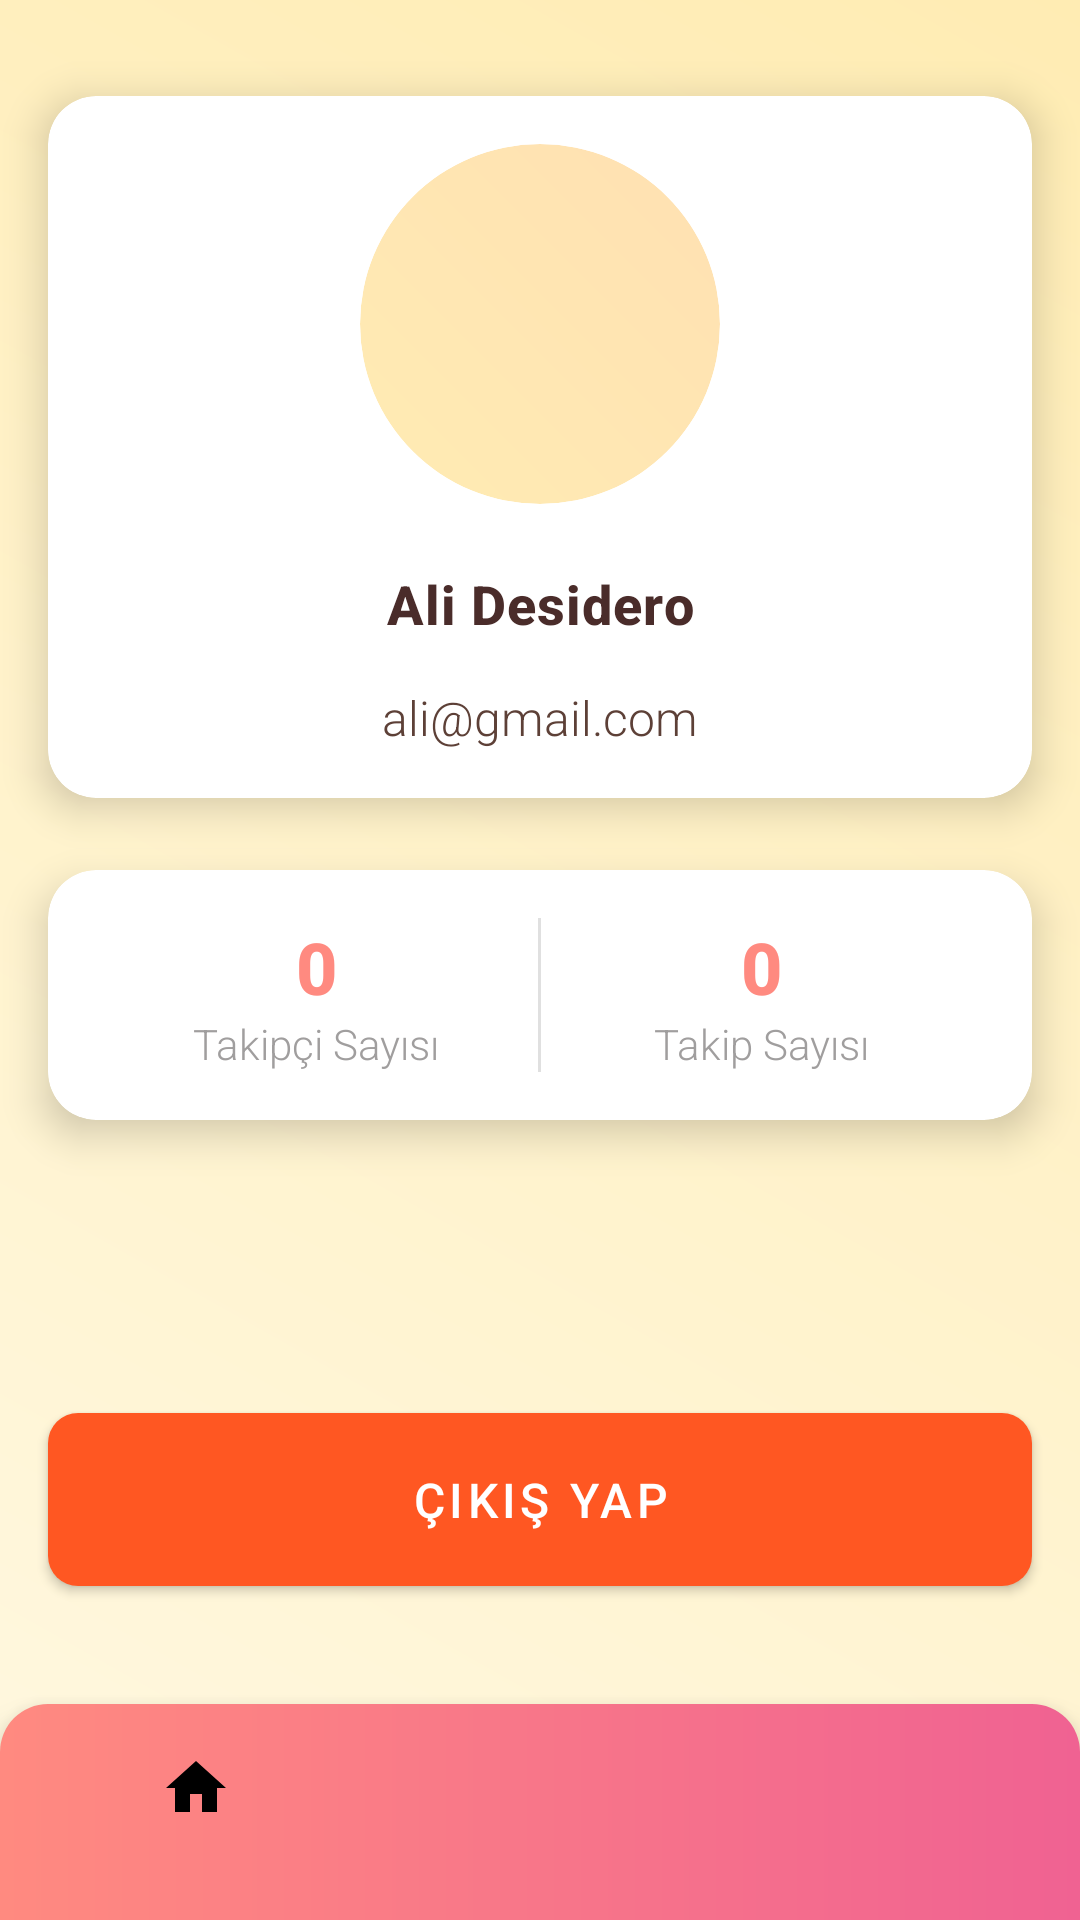

This screen was rendered from an Android layout file. Write that file and the resources it references.
<!-- AndroidManifest.xml: application theme Theme.EvYemekleri -->
<!-- res/layout/fragment_profil.xml -->
<?xml version="1.0" encoding="utf-8"?>
<androidx.constraintlayout.widget.ConstraintLayout
    xmlns:android="http://schemas.android.com/apk/res/android"
    xmlns:app="http://schemas.android.com/apk/res-auto"
    xmlns:tools="http://schemas.android.com/tools"
    android:layout_width="match_parent"
    android:layout_height="match_parent"
    android:background="@drawable/gradient_background">

    <com.google.android.material.card.MaterialCardView
        android:id="@+id/profileCard"
        style="@style/CustomCardView"
        android:layout_width="match_parent"
        android:layout_height="wrap_content"
        android:layout_marginTop="32dp"
        android:layout_marginStart="16dp"
        android:layout_marginEnd="16dp"
        app:cardBackgroundColor="#FFFFFF"
        app:cardElevation="8dp"
        app:cardCornerRadius="16dp"
        app:layout_constraintTop_toTopOf="parent">

        <LinearLayout
            android:layout_width="match_parent"
            android:layout_height="wrap_content"
            android:orientation="vertical"
            android:gravity="center"
            android:padding="16dp">

            <com.google.android.material.imageview.ShapeableImageView
                android:id="@+id/profile_Imageview"
                android:layout_width="120dp"
                android:layout_height="120dp"
                android:layout_gravity="center"
                android:layout_marginBottom="16dp"
                android:scaleType="centerCrop"
                android:background="@drawable/image_background"
                android:src="@drawable/asset_profil"
                app:shapeAppearanceOverlay="@style/CircleImageView" />

            <TextView
                android:id="@+id/profil_isim_Textview"
                android:layout_width="match_parent"
                android:layout_height="wrap_content"
                android:gravity="center"
                android:textColor="#4A2C2A"
                android:layout_marginTop="5dp"
                android:textSize="18sp"
                android:text="Ali Desidero"
                android:textStyle="bold"
                android:fontFamily="sans-serif-medium"
                android:letterSpacing="0.02" />

            <TextView
                android:id="@+id/profil_soyisim_Textview"
                android:layout_width="match_parent"
                android:layout_height="wrap_content"
                android:gravity="center"
                android:textColor="#5D4037"
                android:layout_marginTop="15dp"
                android:textSize="16sp"
                android:text="ali@gmail.com"
                android:fontFamily="sans-serif-light" />


        </LinearLayout>

    </com.google.android.material.card.MaterialCardView>

    <com.google.android.material.card.MaterialCardView
        android:id="@+id/statsCard"
        style="@style/CustomCardView"
        android:layout_width="match_parent"
        android:layout_height="wrap_content"
        android:layout_marginTop="24dp"
        android:layout_marginStart="16dp"
        android:layout_marginEnd="16dp"
        app:cardBackgroundColor="#FFFFFF"
        app:cardElevation="8dp"
        app:cardCornerRadius="16dp"
        app:layout_constraintTop_toBottomOf="@id/profileCard">

        <LinearLayout
            android:layout_width="match_parent"
            android:layout_height="wrap_content"
            android:orientation="horizontal"
            android:padding="16dp">


            <LinearLayout
                android:layout_width="0dp"
                android:layout_height="wrap_content"
                android:layout_weight="1"
                android:gravity="center"
                android:orientation="vertical">

                <TextView
                    android:id="@+id/profil_takipcilerTextview"
                    android:layout_width="wrap_content"
                    android:layout_height="wrap_content"
                    android:text="0"
                    android:textColor="#FF8A80"
                    android:textSize="24sp"
                    android:textStyle="bold"
                    android:fontFamily="sans-serif-medium" />

                <TextView
                    android:layout_width="wrap_content"
                    android:layout_height="wrap_content"
                    android:text="Takipçi Sayısı"
                    android:textColor="#A09E9E"
                    android:textSize="14sp"
                    android:fontFamily="sans-serif-light" />

            </LinearLayout>

            <View
                android:layout_width="1dp"
                android:layout_height="match_parent"
                android:background="#E0E0E0" />

            <LinearLayout
                android:layout_width="0dp"
                android:layout_height="wrap_content"
                android:layout_weight="1"
                android:gravity="center"
                android:orientation="vertical">

                <TextView
                    android:id="@+id/profil_takipTextview"
                    android:layout_width="wrap_content"
                    android:layout_height="wrap_content"
                    android:text="0"
                    android:textColor="#FF8A80"
                    android:textSize="24sp"
                    android:textStyle="bold"
                    android:fontFamily="sans-serif-medium" />

                <TextView
                    android:layout_width="wrap_content"
                    android:layout_height="wrap_content"
                    android:text="Takip Sayısı"
                    android:textColor="#A09E9E"
                    android:textSize="14sp"
                    android:fontFamily="sans-serif-light" />

            </LinearLayout>

        </LinearLayout>

    </com.google.android.material.card.MaterialCardView>

    <com.google.android.material.button.MaterialButton
        android:id="@+id/profil_menuyegit_Button"
        style="@style/CustomButton"
        android:layout_width="match_parent"
        android:layout_height="wrap_content"
        android:layout_marginTop="24dp"
        android:layout_marginStart="16dp"
        android:layout_marginEnd="16dp"
        android:text="Menuye Git"
        android:visibility="invisible"
        android:textColor="#FFFFFF"
        android:background="@drawable/button_background"
        android:paddingHorizontal="16dp"
        android:paddingVertical="8dp"
        android:fontFamily="sans-serif-medium"
        app:rippleColor="#80FFFFFF"
        app:layout_constraintTop_toBottomOf="@id/statsCard" />

    <com.google.android.material.button.MaterialButton
        android:id="@+id/profil_cikisYapButton"
        style="@style/CustomButton"
        android:layout_width="match_parent"
        android:layout_height="wrap_content"
        android:layout_marginTop="16dp"
        android:layout_marginStart="16dp"
        android:layout_marginEnd="16dp"
        android:text="Çıkış Yap"
        android:textColor="#FFFFFF"
        android:background="@drawable/button_background"
        android:paddingHorizontal="16dp"
        android:paddingVertical="8dp"
        android:fontFamily="sans-serif-medium"
        app:rippleColor="#80FFFFFF"
        app:layout_constraintTop_toBottomOf="@id/profil_menuyegit_Button" />

    <LinearLayout
        android:layout_width="match_parent"
        android:layout_height="wrap_content"
        android:layout_marginBottom="56dp"
        android:gravity="center"
        android:orientation="horizontal"
        app:layout_constraintBottom_toTopOf="@+id/profil_bottomNavigationView"
        app:layout_constraintEnd_toEndOf="parent"
        app:layout_constraintHorizontal_bias="0.0"
        app:layout_constraintStart_toStartOf="parent">

        <TextView
            android:id="@+id/profil_takipEt_Textview"
            android:layout_width="wrap_content"
            android:layout_height="wrap_content"
            android:fontFamily="sans-serif-medium"
            android:text="Takip Et"
            android:layout_marginRight="10dp"
            android:textColor="#FF8A80"
            android:textSize="18sp"
            android:textStyle="bold"
            android:visibility="invisible"
            app:layout_constraintBottom_toBottomOf="parent"
            app:layout_constraintEnd_toEndOf="parent"
            app:layout_constraintHorizontal_bias="0.498"
            app:layout_constraintStart_toStartOf="parent"
            app:layout_constraintTop_toTopOf="parent"
            app:layout_constraintVertical_bias="0.376" />

        <TextView
            android:id="@+id/profil_takibiBirak_Textview"
            android:layout_width="wrap_content"
            android:layout_height="wrap_content"
            android:fontFamily="sans-serif-medium"
            android:layout_marginLeft="10dp"
            android:text="Takibi Bırak"
            android:textColor="#FF8A80"
            android:textSize="18sp"
            android:textStyle="bold"
            android:visibility="invisible"
            app:layout_constraintBottom_toBottomOf="parent"
            app:layout_constraintEnd_toEndOf="parent"
            app:layout_constraintHorizontal_bias="0.498"
            app:layout_constraintStart_toStartOf="parent"
            app:layout_constraintTop_toTopOf="parent"
            app:layout_constraintVertical_bias="0.376" />

    </LinearLayout>

    <com.google.android.material.bottomnavigation.BottomNavigationView
        android:id="@+id/profil_bottomNavigationView"
        android:layout_width="match_parent"
        android:layout_height="wrap_content"
        android:background="@drawable/bottom_nav_gradient"
        android:padding="8dp"
        app:itemIconTint="@color/black"
        app:itemTextColor="@color/black"
        app:layout_constraintBottom_toBottomOf="parent"
        app:layout_constraintEnd_toEndOf="parent"
        app:layout_constraintStart_toStartOf="parent"
        app:menu="@menu/bn_bar" />



</androidx.constraintlayout.widget.ConstraintLayout>
<!-- resources referenced by this layout -->
<resources>
  <color name="black">#000000</color>
  <!-- drawable bottom_nav_gradient (drawable) -->
  <?xml version="1.0" encoding="utf-8"?>
  <shape xmlns:android="http://schemas.android.com/apk/res/android">
      <gradient
          android:startColor="#FF8A80"
          android:endColor="#F06292"
          android:angle="0"/>
      <corners
          android:topLeftRadius="16dp"
          android:topRightRadius="16dp"/>
  </shape>
  <!-- drawable button_background (drawable) -->
  <?xml version="1.0" encoding="utf-8"?>
  <shape xmlns:android="http://schemas.android.com/apk/res/android">
      <gradient
          android:startColor="#FF8A80"
          android:endColor="#F06292"
          android:angle="45"/>
      <corners android:radius="10dp"/>
      <padding
          android:left="16dp"
          android:top="8dp"
          android:right="16dp"
          android:bottom="8dp"/>
  </shape>
  <!-- drawable gradient_background (drawable) -->
  <?xml version="1.0" encoding="utf-8"?>
  <shape xmlns:android="http://schemas.android.com/apk/res/android">
      <gradient
          android:startColor="#FFF8E1"
          android:endColor="#FFECB3"
          android:angle="45"/>
  </shape>
  <!-- drawable image_background (drawable) -->
  <?xml version="1.0" encoding="utf-8"?>
  <shape xmlns:android="http://schemas.android.com/apk/res/android">
      <gradient
          android:startColor="#FFECB3"
          android:endColor="#FFE0B2"
          android:angle="45"/>
      <corners android:radius="60dp"/>
  </shape>
  <style name="CircleImageView">
          <item name="cornerFamily">rounded</item>
          <item name="cornerSize">50%</item>
      </style>
  <style name="CustomButton" parent="Widget.MaterialComponents.Button">
          <item name="android:textSize">16sp</item>
          <item name="android:padding">12dp</item>
          <item name="cornerRadius">8dp</item>
      </style>
  <style name="CustomCardView" parent="Widget.MaterialComponents.CardView">
          <item name="cardElevation">8dp</item>
          <item name="cardCornerRadius">16dp</item>
          <item name="cardBackgroundColor">@color/white</item>
      </style>
  <style name="Theme.EvYemekleri" parent="Theme.MaterialComponents.DayNight.DarkActionBar">
          
          <item name="colorPrimary">@color/colorPrimary</item>
          <item name="colorPrimaryVariant">@color/colorPrimaryDark</item>
          <item name="colorOnPrimary">@color/white</item>
          
          <item name="colorSecondary">@color/colorAccent</item>
          <item name="colorSecondaryVariant">@color/colorAccentDark</item>
          <item name="colorOnSecondary">@color/black</item>
          
          <item name="android:statusBarColor">@android:color/transparent</item>
          <item name="android:windowLightStatusBar">true</item>
      </style>
  <color name="white">#FFFFFF</color>
  <color name="colorPrimary">#FF5722</color>
  <color name="colorPrimaryDark">#E64A19</color>
  <color name="colorAccent">#FFC107</color>
  <color name="colorAccentDark">#FFA000</color>
</resources>
